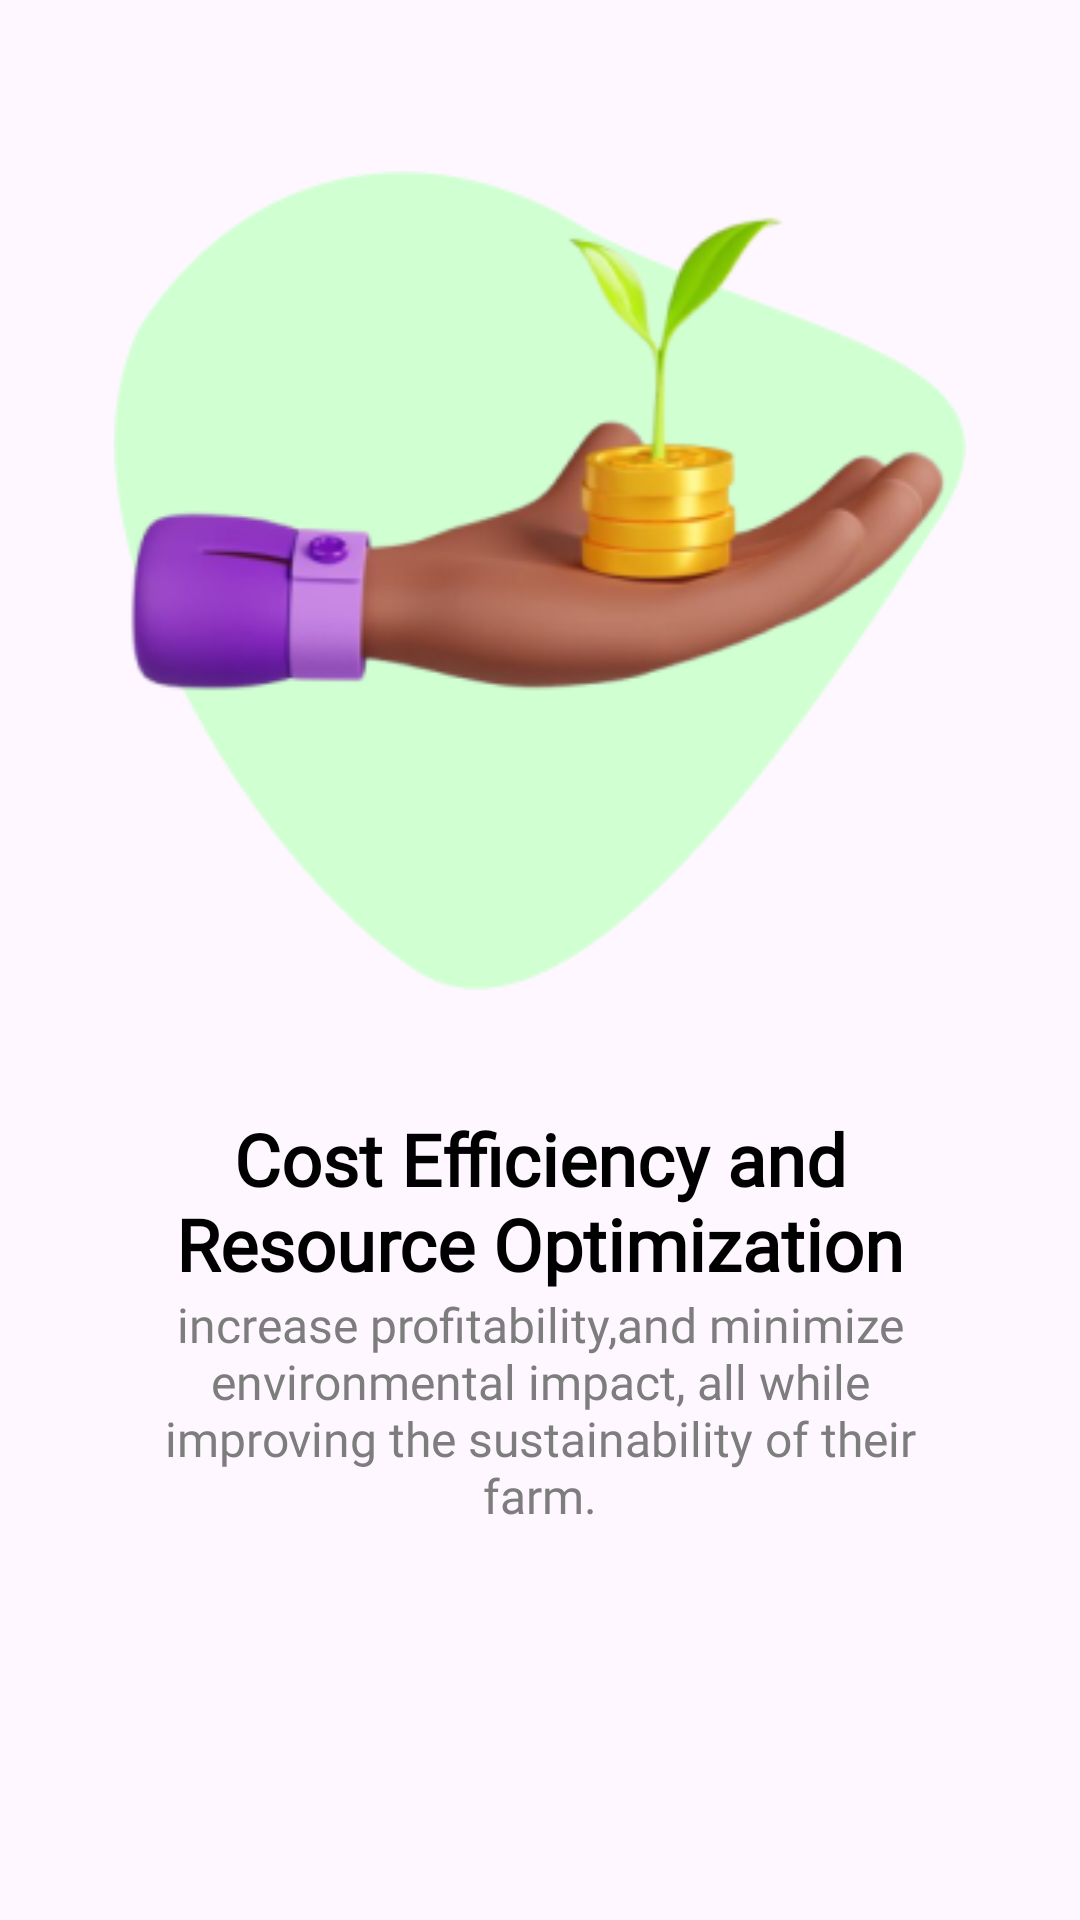

Write the Android layout XML for this screen, with the resource values it uses.
<!-- AndroidManifest.xml: application theme Theme.FarmBudget -->
<!-- res/layout/screen_one.xml -->
<?xml version="1.0" encoding="utf-8"?>
<androidx.constraintlayout.widget.ConstraintLayout xmlns:android="http://schemas.android.com/apk/res/android"
    android:layout_width="match_parent"
    android:layout_height="match_parent"
    xmlns:app="http://schemas.android.com/apk/res-auto">

    <ImageView
        android:layout_width="wrap_content"
        android:layout_height="wrap_content"
        app:layout_constraintTop_toTopOf="parent"
        app:layout_constraintEnd_toEndOf="parent"
        app:layout_constraintStart_toStartOf="parent"
        android:src="@drawable/bg_elipse"
        android:layout_marginTop="57dp"
        android:id="@+id/eclipse"/>

    <ImageView
        android:layout_width="wrap_content"
        android:layout_height="wrap_content"
        app:layout_constraintTop_toTopOf="parent"
        app:layout_constraintEnd_toEndOf="parent"
        app:layout_constraintStart_toStartOf="parent"
        android:src="@drawable/foreground"
        android:layout_marginTop="5dp"/>

    <LinearLayout
        android:layout_width="289dp"
        android:layout_height="143dp"
        android:orientation="vertical"
        android:id="@+id/textLayout"
        app:layout_constraintTop_toBottomOf="@id/eclipse"
        app:layout_constraintStart_toStartOf="parent"
        app:layout_constraintEnd_toEndOf="parent"
        android:layout_marginTop="40dp">
        <TextView
            android:layout_width="wrap_content"
            android:layout_height="wrap_content"
            android:text="@string/cost_efficiency"
            android:textSize="24dp"
            android:fontFamily="@font/poppins_regular"
            android:textFontWeight="600"
            android:textColor="@color/black"
            android:textAlignment="center"/>
        <TextView
            android:layout_width="wrap_content"
            android:layout_height="wrap_content"
            android:text="@string/increase_profitability"
            android:textSize="16dp"
            android:fontFamily="@font/poppins_regular"
            android:textFontWeight="500"
            android:textColor="#7D7D7D"
            android:textAlignment="center"/>

    </LinearLayout>


</androidx.constraintlayout.widget.ConstraintLayout>
<!-- resources referenced by this layout -->
<resources>
  <!-- drawable bg_elipse: png bitmap (drawable, 4240 bytes) -->
  <!-- drawable foreground: png bitmap (drawable, 36008 bytes) -->
  <string name="cost_efficiency">Cost Efficiency and Resource Optimization</string>
  <string name="increase_profitability">increase profitability,and minimize environmental impact, all while improving the sustainability of their farm.</string>
  <style name="Theme.FarmBudget" parent="Base.Theme.FarmBudget" />
  <style name="Base.Theme.FarmBudget" parent="Theme.Material3.DayNight.NoActionBar">
          
          
      </style>
  <!-- not gathered from this repository: default colours our renderer supplied (Android Studio template values) -->
  <color name="black">#FF000000</color>
</resources>
